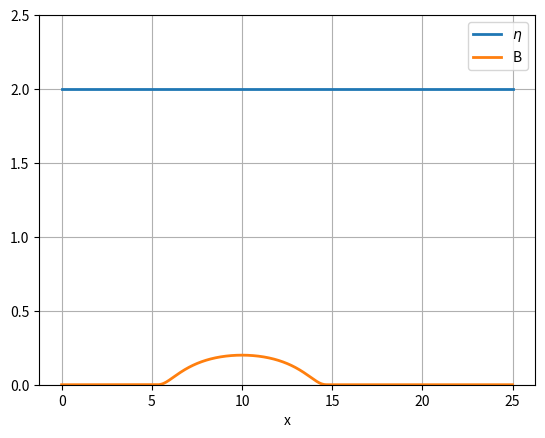

Reproduce this figure in Python.
import numpy as np 
from numpy import linalg as LA
from scipy import optimize as opt
import matplotlib.pyplot as pl
import sys 
import itertools


xfinal=np.linspace(0,25,1000)

#Bathymetry
def bathymetry(x):
    x0=10.
    r=5.
    b=0.
    if (x > x0-r) and (x < x0+r):
        b=0.2*np.exp(1. - 1./(1.-((x-x0)/r)**2.))    
    else:
        b=0.
    return b



bfinal=np.zeros(len(xfinal))
for indi in range(len(bfinal)):
    bfinal[indi]=bathymetry(xfinal[indi])

fig=pl.figure()
params = {'mathtext.default': 'regular' }   
pl.plot(xfinal,2*np.ones(len(xfinal)),"-",linewidth=2,label='$\eta$')
pl.plot(xfinal,bfinal,"-",linewidth=2,label='B')
pl.grid()
pl.xlabel("x")
#pl.ylabel("y")
pl.legend(loc='upper right')
pl.ylim([0, 2.5])
pl.savefig("LAKEATREST.pdf", format="pdf", bbox_inches="tight")
pl.show()
